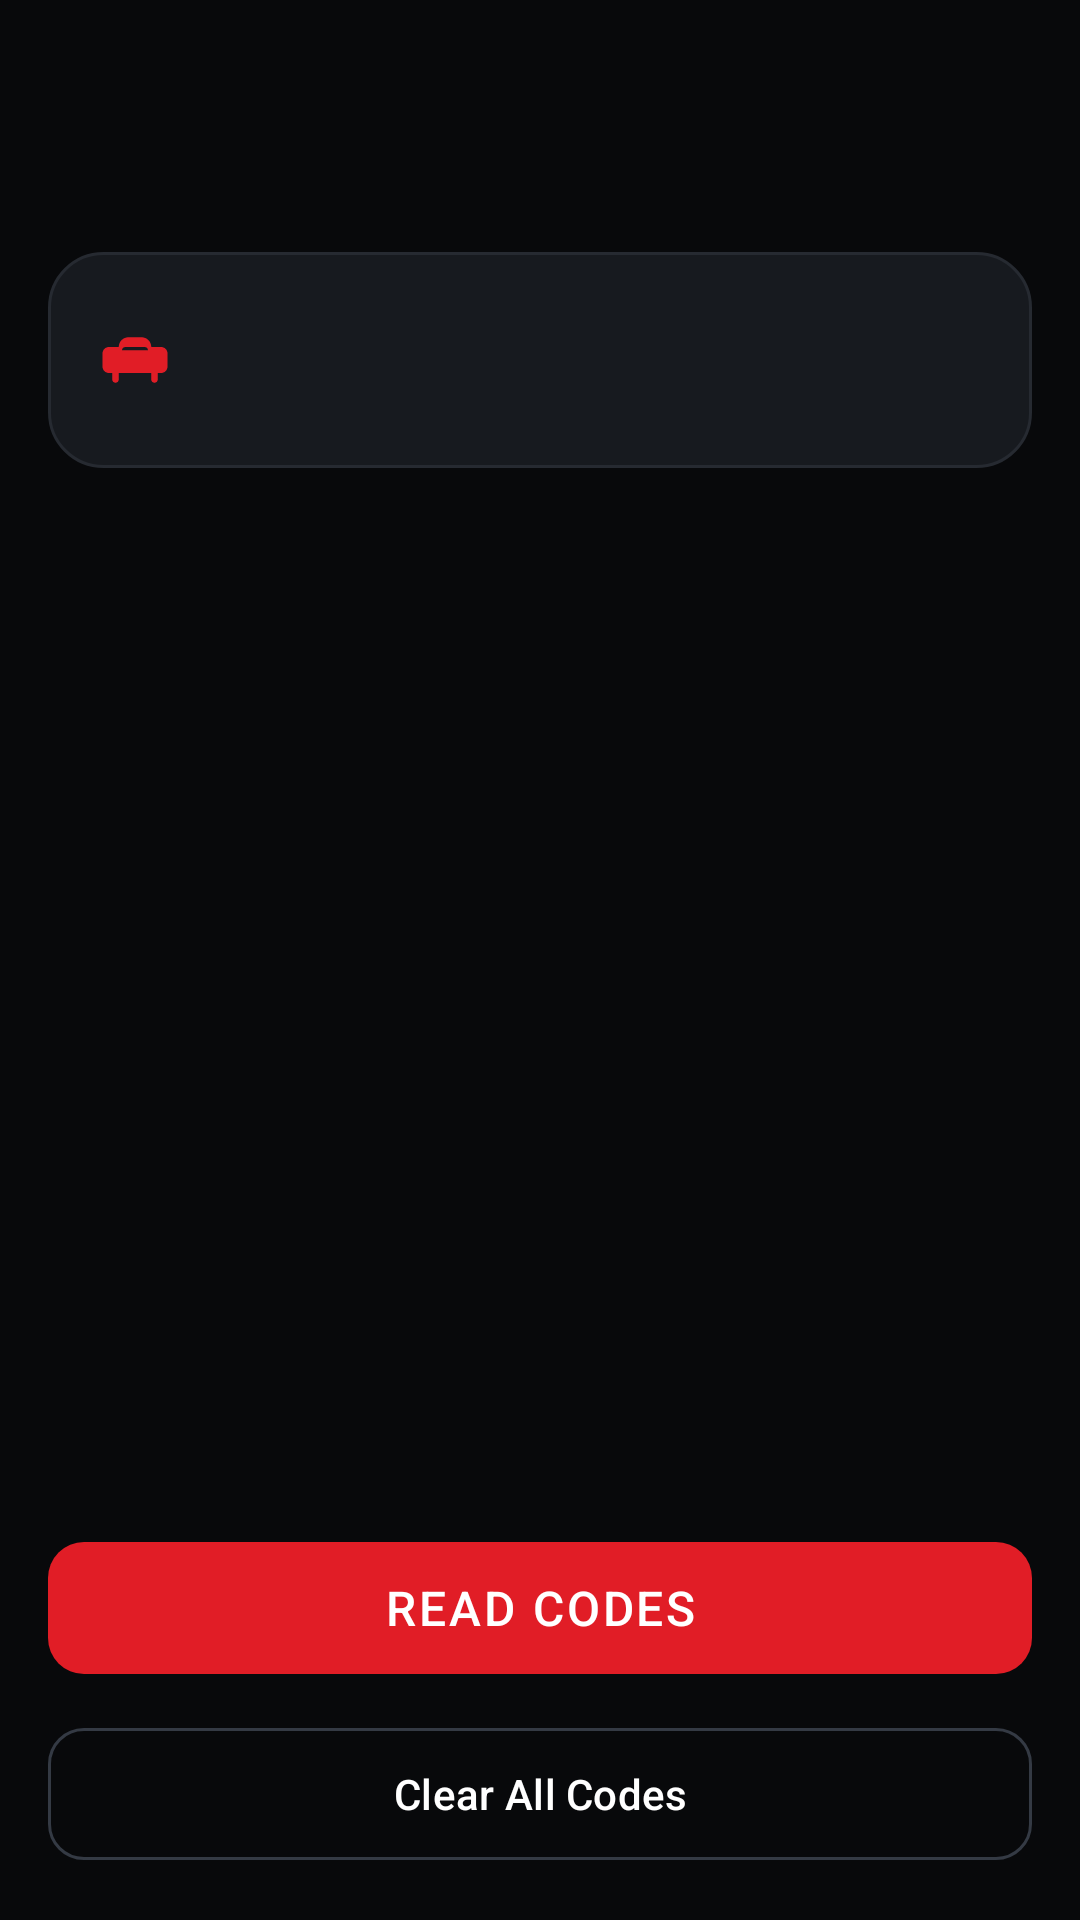

The Android layout XML behind this screen, and the referenced resources:
<!-- AndroidManifest.xml: application theme Theme.Redline -->
<!-- res/layout/fragment_dtc.xml -->
<?xml version="1.0" encoding="utf-8"?>
<LinearLayout xmlns:android="http://schemas.android.com/apk/res/android"
    android:layout_width="match_parent"
    android:layout_height="match_parent"
    android:orientation="vertical"
    android:padding="@dimen/screen_margin">

    <include
        android:id="@+id/header"
        layout="@layout/include_screen_header" />

    <TextView
        android:id="@+id/demo_banner"
        style="@style/Text.Caption"
        android:layout_width="match_parent"
        android:layout_height="wrap_content"
        android:layout_marginTop="4dp"
        android:background="@drawable/bg_pill_warning"
        android:paddingStart="12dp"
        android:paddingEnd="12dp"
        android:paddingTop="6dp"
        android:paddingBottom="6dp"
        android:textColor="@color/state_warning"
        android:visibility="gone"
        android:text="@string/demo_mode_banner" />

    <LinearLayout
        style="@style/Card"
        android:layout_width="match_parent"
        android:layout_height="wrap_content"
        android:layout_marginTop="@dimen/card_spacing"
        android:orientation="horizontal"
        android:gravity="center_vertical">

        <ImageView
            android:layout_width="26dp"
            android:layout_height="26dp"
            android:src="@drawable/ic_dtc"
            android:tint="@color/redline_red"
            android:contentDescription="@null" />

        <LinearLayout
            android:layout_width="0dp"
            android:layout_height="wrap_content"
            android:layout_weight="1"
            android:layout_marginStart="12dp"
            android:orientation="vertical">

            <TextView
                android:id="@+id/dtc_summary"
                style="@style/Text.Subtitle"
                android:layout_width="match_parent"
                android:layout_height="wrap_content" />

            <TextView
                android:id="@+id/dtc_breakdown"
                style="@style/Text.Caption"
                android:layout_width="match_parent"
                android:layout_height="wrap_content"
                android:layout_marginTop="2dp" />
        </LinearLayout>
    </LinearLayout>

    <androidx.recyclerview.widget.RecyclerView
        android:id="@+id/dtc_list"
        android:layout_width="match_parent"
        android:layout_height="0dp"
        android:layout_weight="1"
        android:layout_marginTop="@dimen/card_spacing"
        android:clipToPadding="false"
        android:scrollbars="none" />

    <TextView
        android:id="@+id/dtc_empty"
        style="@style/Text.Body"
        android:layout_width="match_parent"
        android:layout_height="wrap_content"
        android:layout_marginTop="@dimen/section_spacing"
        android:gravity="center"
        android:visibility="gone" />

    <com.google.android.material.button.MaterialButton
        android:id="@+id/btn_read_codes"
        style="@style/Button.Primary"
        android:layout_width="match_parent"
        android:layout_height="@dimen/button_height"
        android:layout_marginTop="@dimen/card_spacing"
        android:text="@string/dtc_read" />

    <com.google.android.material.button.MaterialButton
        android:id="@+id/btn_clear_codes"
        style="@style/Button.Secondary"
        android:layout_width="match_parent"
        android:layout_height="@dimen/button_height"
        android:layout_marginTop="10dp"
        android:text="@string/dtc_clear" />

</LinearLayout>
<!-- res/layout/include_screen_header.xml (included above) -->
<?xml version="1.0" encoding="utf-8"?>
<LinearLayout xmlns:android="http://schemas.android.com/apk/res/android"
    android:layout_width="match_parent"
    android:layout_height="wrap_content"
    android:orientation="horizontal"
    android:gravity="center_vertical"
    android:paddingTop="8dp"
    android:paddingBottom="8dp">

    <ImageView
        android:id="@+id/header_back"
        android:layout_width="40dp"
        android:layout_height="40dp"
        android:padding="8dp"
        android:src="@drawable/ic_arrow_back"
        android:background="?attr/selectableItemBackgroundBorderless"
        android:contentDescription="@string/cd_back" />

    <TextView
        android:id="@+id/header_title"
        style="@style/Text.Title"
        android:layout_width="0dp"
        android:layout_height="wrap_content"
        android:layout_weight="1"
        android:layout_marginStart="8dp" />

</LinearLayout>
<!-- resources referenced by this layout -->
<resources>
  <color name="redline_red">#FFE11D26</color>
  <color name="state_warning">#FFF0A32E</color>
  <dimen name="button_height">52dp</dimen>
  <dimen name="card_spacing">12dp</dimen>
  <dimen name="screen_margin">16dp</dimen>
  <dimen name="section_spacing">20dp</dimen>
  <!-- drawable bg_pill_warning (drawable) -->
  <?xml version="1.0" encoding="utf-8"?>
  <shape xmlns:android="http://schemas.android.com/apk/res/android"
      android:shape="rectangle">
      <solid android:color="@color/state_warning_dim" />
      <corners android:radius="100dp" />
      <stroke android:width="1dp" android:color="@color/state_warning" />
  </shape>
  <string name="cd_back">Back</string>
  <string name="demo_mode_banner">Demo mode is on. Data is simulated.</string>
  <string name="dtc_clear">Clear All Codes</string>
  <string name="dtc_read">Read Codes</string>
  <style name="Button.Secondary" parent="Widget.Material3.Button.OutlinedButton">
          <item name="android:layout_height">@dimen/button_height</item>
          <item name="android:textColor">@color/text_primary</item>
          <item name="strokeColor">@color/redline_border_strong</item>
          <item name="cornerRadius">@dimen/card_radius_small</item>
      </style>
  <style name="Card" parent="">
          <item name="android:background">@drawable/bg_card</item>
          <item name="android:padding">@dimen/card_padding</item>
      </style>
  <style name="Text.Body" parent="">
          <item name="android:textColor">@color/text_secondary</item>
          <item name="android:textSize">@dimen/text_body</item>
      </style>
  <style name="Text.Caption" parent="">
          <item name="android:textColor">@color/text_tertiary</item>
          <item name="android:textSize">@dimen/text_caption</item>
      </style>
  <style name="Text.Subtitle" parent="">
          <item name="android:textColor">@color/text_primary</item>
          <item name="android:textSize">@dimen/text_subtitle</item>
          <item name="android:fontFamily">sans-serif-medium</item>
      </style>
  <style name="Text.Title" parent="">
          <item name="android:textColor">@color/text_primary</item>
          <item name="android:textSize">@dimen/text_title</item>
          <item name="android:fontFamily">sans-serif-medium</item>
      </style>
  <color name="state_warning_dim">#1AF0A32E</color>
  <color name="text_primary">#FFFFFFFF</color>
  <dimen name="text_subtitle">16sp</dimen>
  <dimen name="card_radius_small">12dp</dimen>
  <color name="redline_border_strong">#FF343A44</color>
  <!-- drawable bg_card (drawable) -->
  <?xml version="1.0" encoding="utf-8"?>
  <shape xmlns:android="http://schemas.android.com/apk/res/android"
      android:shape="rectangle">
      <solid android:color="@color/redline_card" />
      <corners android:radius="@dimen/card_radius" />
      <stroke android:width="1dp" android:color="@color/redline_border" />
  </shape>
  <dimen name="card_padding">16dp</dimen>
  <color name="text_secondary">#FF9BA1AA</color>
  <dimen name="text_body">14sp</dimen>
  <color name="text_tertiary">#FF6B7280</color>
  <dimen name="text_caption">12sp</dimen>
  <dimen name="text_title">20sp</dimen>
  <color name="redline_red_dark">#FF8C1116</color>
  <color name="redline_red_bright">#FFFF3B42</color>
  <color name="redline_background">#FF08090B</color>
  <color name="redline_surface">#FF111317</color>
  <color name="redline_card">#FF171A1F</color>
  <color name="redline_border">#FF262A31</color>
  <color name="state_fault">#FFE11D26</color>
  <dimen name="card_radius">18dp</dimen>
</resources>
